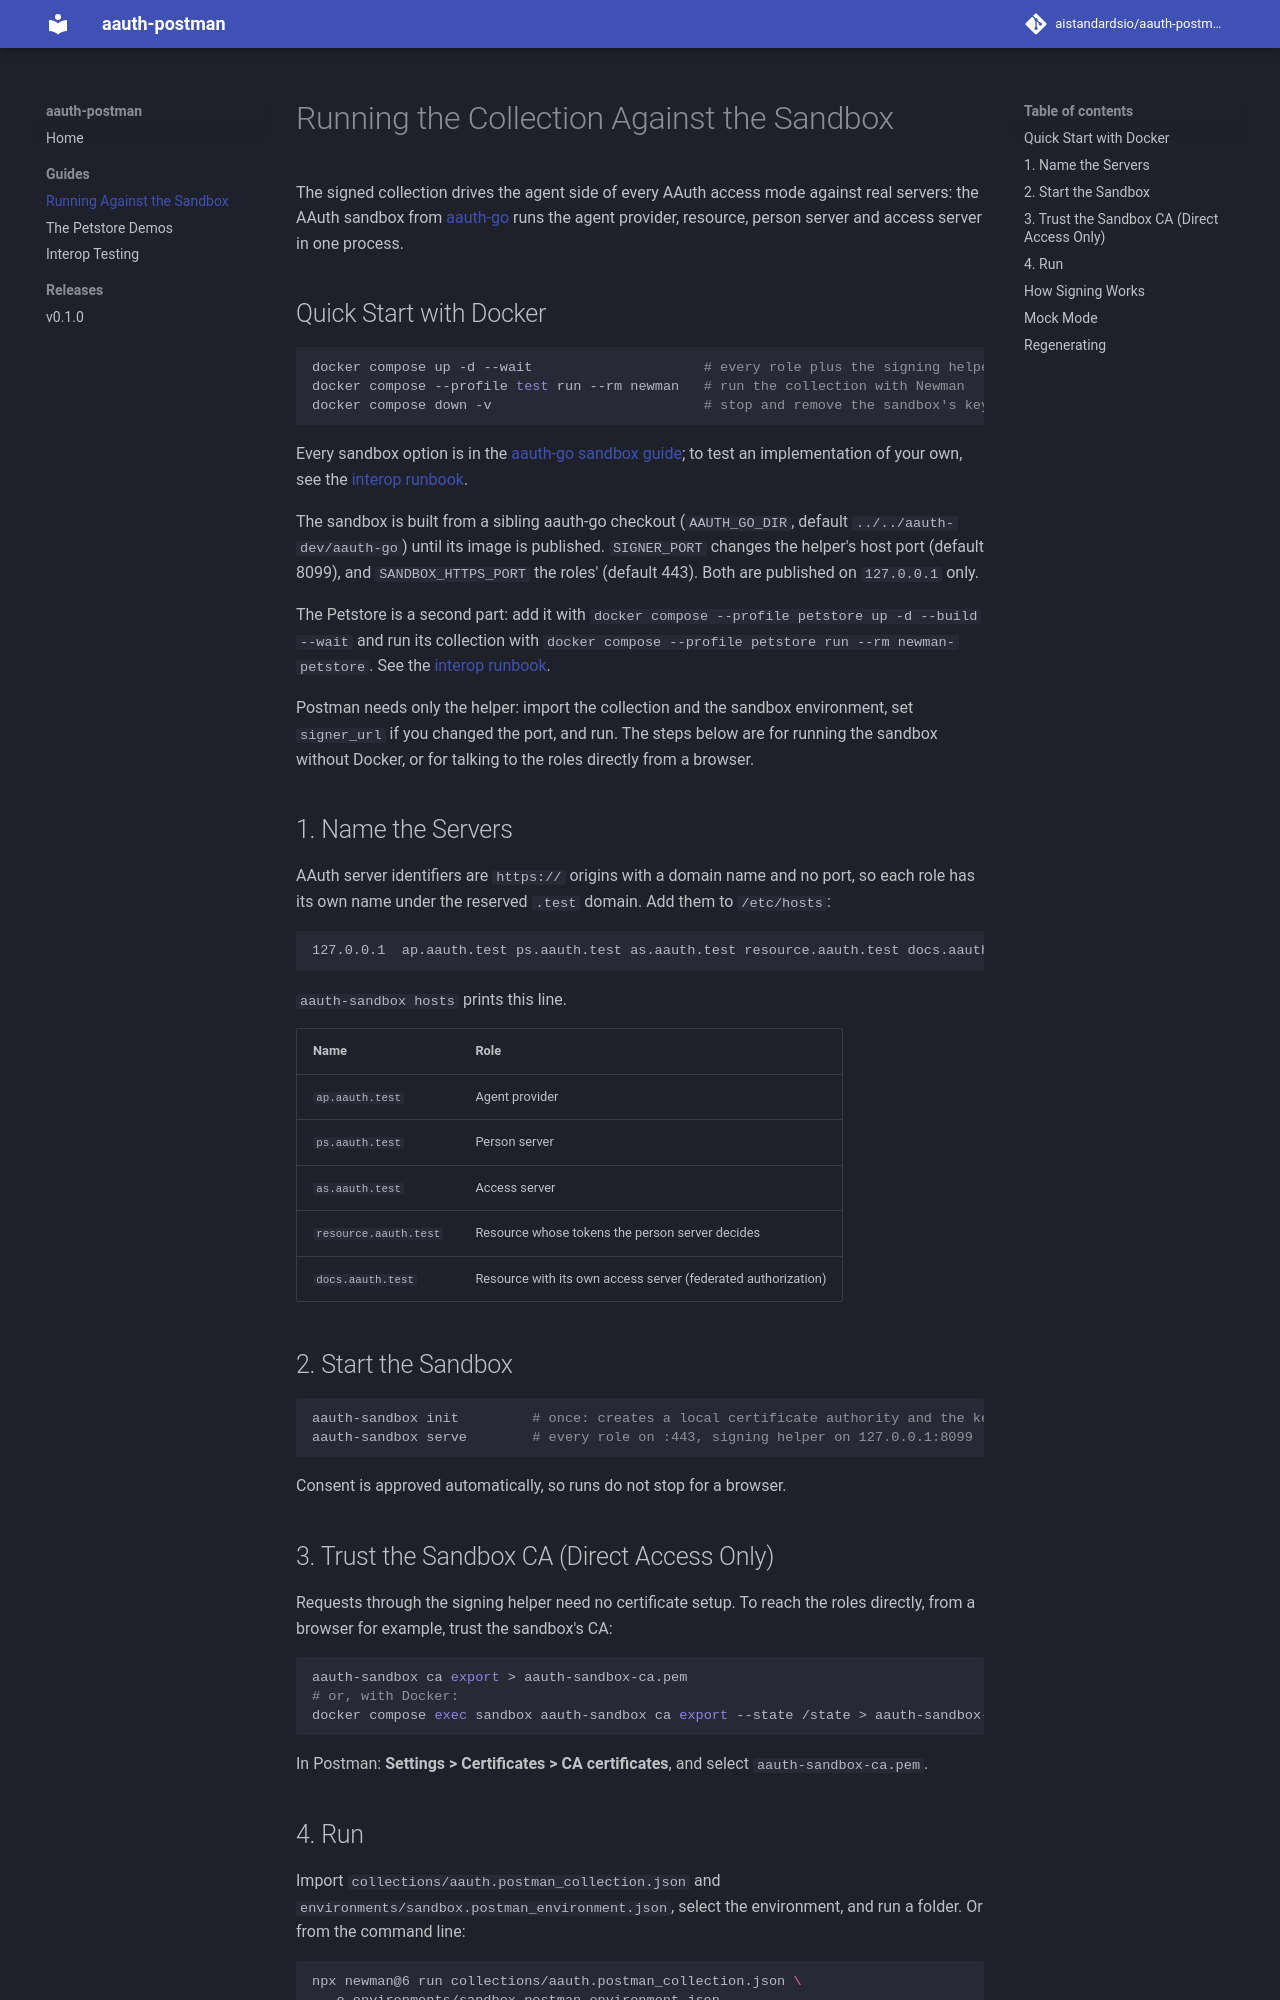

repository: aistandardsio/aauth-postman · page: guides/setup/index.html · generator: mkdocs

# Running the Collection Against the Sandbox

The signed collection drives the agent side of every AAuth access mode against real servers: the AAuth sandbox from [aauth-go](https://github.com/aauth-dev/aauth-go) runs the agent provider, resource, person server and access server in one process.

## Quick Start with Docker

```bash
docker compose up -d --wait                     # every role plus the signing helper
docker compose --profile test run --rm newman   # run the collection with Newman
docker compose down -v                          # stop and remove the sandbox's keys
```

Every sandbox option is in the [aauth-go sandbox guide](https://aauth-dev.github.io/aauth-go/guides/sandbox/); to test an implementation of your own, see the [interop runbook](interop.md).

The sandbox is built from a sibling aauth-go checkout (`AAUTH_GO_DIR`, default `../../aauth-dev/aauth-go`) until its image is published. `SIGNER_PORT` changes the helper's host port (default 8099), and `SANDBOX_HTTPS_PORT` the roles' (default 443). Both are published on `127.0.0.1` only.

The Petstore is a second part: add it with `docker compose --profile petstore up -d --build --wait` and run its collection with `docker compose --profile petstore run --rm newman-petstore`. See the [interop runbook](interop.md).

Postman needs only the helper: import the collection and the sandbox environment, set `signer_url` if you changed the port, and run. The steps below are for running the sandbox without Docker, or for talking to the roles directly from a browser.

## 1. Name the Servers

AAuth server identifiers are `https://` origins with a domain name and no port, so each role has its own name under the reserved `.test` domain. Add them to `/etc/hosts`:

```
127.0.0.1  ap.aauth.test ps.aauth.test as.aauth.test resource.aauth.test docs.aauth.test
```

`aauth-sandbox hosts` prints this line.

| Name | Role |
|------|------|
| `ap.aauth.test` | Agent provider |
| `ps.aauth.test` | Person server |
| `as.aauth.test` | Access server |
| `resource.aauth.test` | Resource whose tokens the person server decides |
| `docs.aauth.test` | Resource with its own access server (federated authorization) |

## 2. Start the Sandbox

```bash
aauth-sandbox init         # once: creates a local certificate authority and the keys
aauth-sandbox serve        # every role on :443, signing helper on 127.0.0.1:8099
```

Consent is approved automatically, so runs do not stop for a browser.

## 3. Trust the Sandbox CA (Direct Access Only)

Requests through the signing helper need no certificate setup. To reach the roles directly, from a browser for example, trust the sandbox's CA:

```bash
aauth-sandbox ca export > aauth-sandbox-ca.pem
# or, with Docker:
docker compose exec sandbox aauth-sandbox ca export --state /state > aauth-sandbox-ca.pem
```

In Postman: **Settings > Certificates > CA certificates**, and select `aauth-sandbox-ca.pem`.
